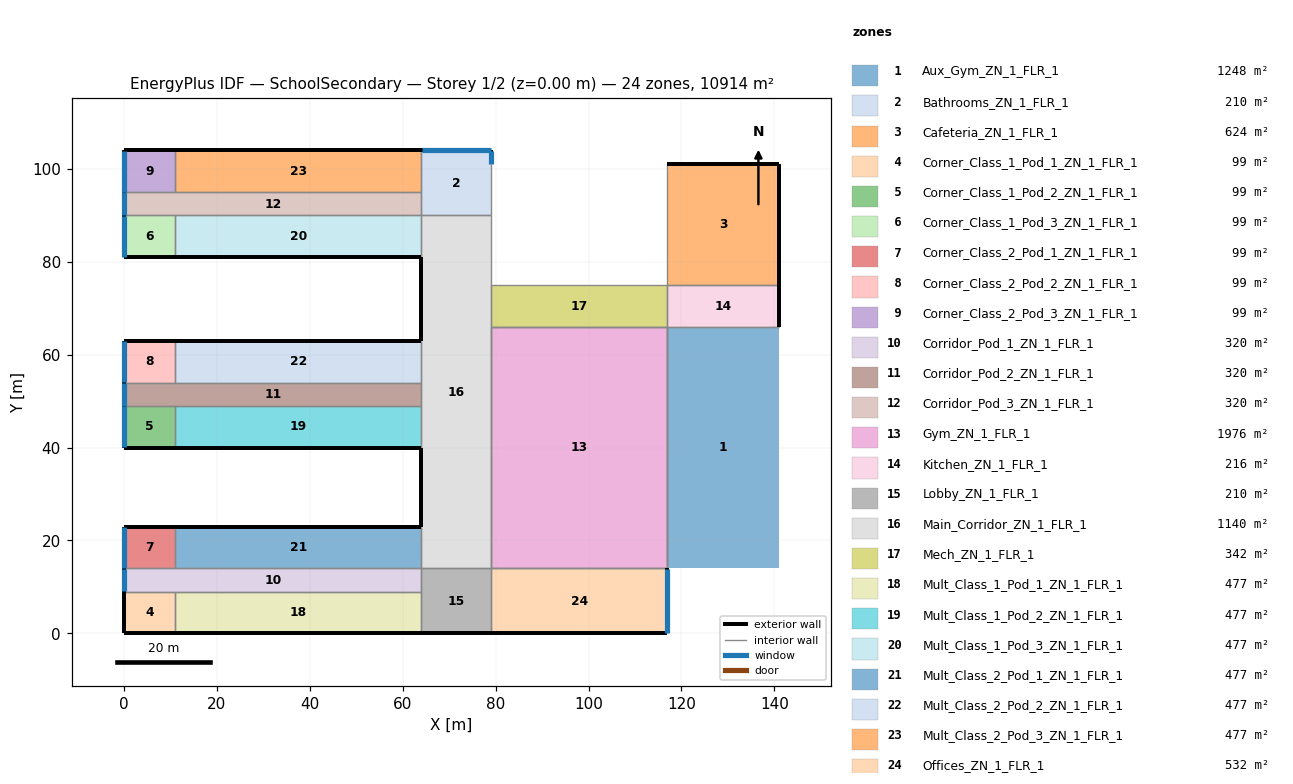
=== STOREY PLAN SPEC (per zone: floor XY polygon, exterior-wall plan segments, windows/doors) ===
zone 1: Aux_Gym_ZN_1_FLR_1  (1248.0 m²)
  floor: (117.00, 66.00) (141.00, 66.00) (141.00, 14.00) (117.00, 14.00)
  interior walls: 3
zone 2: Bathrooms_ZN_1_FLR_1  (210.0 m²)
  floor: (64.00, 104.00) (79.00, 104.00) (79.00, 90.00) (64.00, 90.00)
  exterior wall: (79.00, 101.00) – (79.00, 104.00)  [3.0 m]
    window: (79.00, 101.05) – (79.00, 103.95)  [4.2 m²]
  exterior wall: (79.00, 104.00) – (64.00, 104.00)  [15.0 m]
    window: (78.95, 104.00) – (64.05, 104.00)  [21.0 m²]
  interior walls: 4
zone 3: Cafeteria_ZN_1_FLR_1  (624.0 m²)
  floor: (117.00, 101.00) (141.00, 101.00) (141.00, 75.00) (117.00, 75.00)
  exterior wall: (141.00, 75.00) – (141.00, 101.00)  [26.0 m]
  exterior wall: (141.00, 101.00) – (117.00, 101.00)  [24.0 m]
  interior walls: 2
zone 4: Corner_Class_1_Pod_1_ZN_1_FLR_1  (99.0 m²)
  floor: (0.00, 9.00) (11.00, 9.00) (11.00, 0.00) (0.00, 0.00)
  exterior wall: (0.00, 0.00) – (11.00, 0.00)  [11.0 m]
  exterior wall: (0.00, 9.00) – (0.00, 0.00)  [9.0 m]
  interior walls: 2
zone 5: Corner_Class_1_Pod_2_ZN_1_FLR_1  (99.0 m²)
  floor: (0.00, 49.00) (11.00, 49.00) (11.00, 40.00) (0.00, 40.00)
  exterior wall: (0.00, 40.00) – (11.00, 40.00)  [11.0 m]
  exterior wall: (0.00, 49.00) – (0.00, 40.00)  [9.0 m]
    window: (0.00, 48.95) – (0.00, 40.05)  [12.6 m²]
  interior walls: 2
zone 6: Corner_Class_1_Pod_3_ZN_1_FLR_1  (99.0 m²)
  floor: (0.00, 90.00) (11.00, 90.00) (11.00, 81.00) (0.00, 81.00)
  exterior wall: (0.00, 81.00) – (11.00, 81.00)  [11.0 m]
  exterior wall: (0.00, 90.00) – (0.00, 81.00)  [9.0 m]
    window: (0.00, 89.95) – (0.00, 81.05)  [12.6 m²]
  interior walls: 2
zone 7: Corner_Class_2_Pod_1_ZN_1_FLR_1  (99.0 m²)
  floor: (0.00, 23.00) (11.00, 23.00) (11.00, 14.00) (0.00, 14.00)
  exterior wall: (11.00, 23.00) – (0.00, 23.00)  [11.0 m]
  exterior wall: (0.00, 23.00) – (0.00, 14.00)  [9.0 m]
    window: (0.00, 22.95) – (0.00, 14.05)  [12.6 m²]
  interior walls: 2
zone 8: Corner_Class_2_Pod_2_ZN_1_FLR_1  (99.0 m²)
  floor: (0.00, 63.00) (11.00, 63.00) (11.00, 54.00) (0.00, 54.00)
  exterior wall: (11.00, 63.00) – (0.00, 63.00)  [11.0 m]
  exterior wall: (0.00, 63.00) – (0.00, 54.00)  [9.0 m]
    window: (0.00, 62.95) – (0.00, 54.05)  [12.6 m²]
  interior walls: 2
zone 9: Corner_Class_2_Pod_3_ZN_1_FLR_1  (99.0 m²)
  floor: (0.00, 104.00) (11.00, 104.00) (11.00, 95.00) (0.00, 95.00)
  exterior wall: (11.00, 104.00) – (0.00, 104.00)  [11.0 m]
  exterior wall: (0.00, 104.00) – (0.00, 95.00)  [9.0 m]
    window: (0.00, 103.95) – (0.00, 95.05)  [12.6 m²]
  interior walls: 2
zone 10: Corridor_Pod_1_ZN_1_FLR_1  (320.0 m²)
  floor: (0.00, 14.00) (64.00, 14.00) (64.00, 9.00) (0.00, 9.00)
  exterior wall: (0.00, 14.00) – (0.00, 9.00)  [5.0 m]
    window: (0.00, 13.95) – (0.00, 9.05)  [7.0 m²]
  interior walls: 5
zone 11: Corridor_Pod_2_ZN_1_FLR_1  (320.0 m²)
  floor: (0.00, 54.00) (64.00, 54.00) (64.00, 49.00) (0.00, 49.00)
  exterior wall: (0.00, 54.00) – (0.00, 49.00)  [5.0 m]
    window: (0.00, 53.95) – (0.00, 49.05)  [7.0 m²]
  interior walls: 5
zone 12: Corridor_Pod_3_ZN_1_FLR_1  (320.0 m²)
  floor: (0.00, 95.00) (64.00, 95.00) (64.00, 90.00) (0.00, 90.00)
  exterior wall: (0.00, 95.00) – (0.00, 90.00)  [5.0 m]
    window: (0.00, 94.95) – (0.00, 90.05)  [7.0 m²]
  interior walls: 5
zone 13: Gym_ZN_1_FLR_1  (1976.0 m²)
  floor: (79.00, 66.00) (117.00, 66.00) (117.00, 14.00) (79.00, 14.00)
  interior walls: 8
zone 14: Kitchen_ZN_1_FLR_1  (216.0 m²)
  floor: (117.00, 75.00) (141.00, 75.00) (141.00, 66.00) (117.00, 66.00)
  exterior wall: (141.00, 66.00) – (141.00, 75.00)  [9.0 m]
  interior walls: 3
zone 15: Lobby_ZN_1_FLR_1  (210.0 m²)
  floor: (64.00, 14.00) (79.00, 14.00) (79.00, 0.00) (64.00, 0.00)
  exterior wall: (64.00, 0.00) – (79.00, 0.00)  [15.0 m]
  interior walls: 4
zone 16: Main_Corridor_ZN_1_FLR_1  (1140.0 m²)
  floor: (64.00, 90.00) (79.00, 90.00) (79.00, 14.00) (64.00, 14.00)
  exterior wall: (64.00, 81.00) – (64.00, 63.00)  [18.0 m]
  exterior wall: (64.00, 40.00) – (64.00, 23.00)  [17.0 m]
  interior walls: 10
zone 17: Mech_ZN_1_FLR_1  (342.0 m²)
  floor: (79.00, 75.00) (117.00, 75.00) (117.00, 66.00) (79.00, 66.00)
  interior walls: 4
zone 18: Mult_Class_1_Pod_1_ZN_1_FLR_1  (477.0 m²)
  floor: (11.00, 9.00) (64.00, 9.00) (64.00, 0.00) (11.00, 0.00)
  exterior wall: (11.00, 0.00) – (64.00, 0.00)  [53.0 m]
  interior walls: 3
zone 19: Mult_Class_1_Pod_2_ZN_1_FLR_1  (477.0 m²)
  floor: (11.00, 49.00) (64.00, 49.00) (64.00, 40.00) (11.00, 40.00)
  exterior wall: (11.00, 40.00) – (64.00, 40.00)  [53.0 m]
  interior walls: 3
zone 20: Mult_Class_1_Pod_3_ZN_1_FLR_1  (477.0 m²)
  floor: (11.00, 90.00) (64.00, 90.00) (64.00, 81.00) (11.00, 81.00)
  exterior wall: (11.00, 81.00) – (64.00, 81.00)  [53.0 m]
  interior walls: 3
zone 21: Mult_Class_2_Pod_1_ZN_1_FLR_1  (477.0 m²)
  floor: (11.00, 23.00) (64.00, 23.00) (64.00, 14.00) (11.00, 14.00)
  exterior wall: (64.00, 23.00) – (11.00, 23.00)  [53.0 m]
  interior walls: 3
zone 22: Mult_Class_2_Pod_2_ZN_1_FLR_1  (477.0 m²)
  floor: (11.00, 63.00) (64.00, 63.00) (64.00, 54.00) (11.00, 54.00)
  exterior wall: (64.00, 63.00) – (11.00, 63.00)  [53.0 m]
  interior walls: 3
zone 23: Mult_Class_2_Pod_3_ZN_1_FLR_1  (477.0 m²)
  floor: (11.00, 104.00) (64.00, 104.00) (64.00, 95.00) (11.00, 95.00)
  exterior wall: (64.00, 104.00) – (11.00, 104.00)  [53.0 m]
  interior walls: 3
zone 24: Offices_ZN_1_FLR_1  (532.0 m²)
  floor: (79.00, 14.00) (117.00, 14.00) (117.00, 0.00) (79.00, 0.00)
  exterior wall: (79.00, 0.00) – (117.00, 0.00)  [38.0 m]
  exterior wall: (117.00, 0.00) – (117.00, 14.00)  [14.0 m]
    window: (117.00, 0.05) – (117.00, 13.95)  [19.6 m²]
  interior walls: 2

=== DERIVED (storey summary) ===
Building: SchoolSecondary
Storey: 1 of 2  (floor level z = 0.00 m)
Storey gross floor area: 10914.0 m²
Zones on this storey: 24
  - Aux_Gym_ZN_1_FLR_1: floor 1248.0 m²
  - Bathrooms_ZN_1_FLR_1: floor 210.0 m²; exterior wall 18.0 m (72.0 m²); 2 window(s) 25.2 m²; WWR 35.0%
  - Cafeteria_ZN_1_FLR_1: floor 624.0 m²; exterior wall 50.0 m (200.0 m²); WWR 0.0%
  - Corner_Class_1_Pod_1_ZN_1_FLR_1: floor 99.0 m²; exterior wall 20.0 m (80.0 m²); WWR 0.0%
  - Corner_Class_1_Pod_2_ZN_1_FLR_1: floor 99.0 m²; exterior wall 20.0 m (80.0 m²); 1 window(s) 12.6 m²; WWR 15.7%
  - Corner_Class_1_Pod_3_ZN_1_FLR_1: floor 99.0 m²; exterior wall 20.0 m (80.0 m²); 1 window(s) 12.6 m²; WWR 15.7%
  - Corner_Class_2_Pod_1_ZN_1_FLR_1: floor 99.0 m²; exterior wall 20.0 m (80.0 m²); 1 window(s) 12.6 m²; WWR 15.7%
  - Corner_Class_2_Pod_2_ZN_1_FLR_1: floor 99.0 m²; exterior wall 20.0 m (80.0 m²); 1 window(s) 12.6 m²; WWR 15.7%
  - Corner_Class_2_Pod_3_ZN_1_FLR_1: floor 99.0 m²; exterior wall 20.0 m (80.0 m²); 1 window(s) 12.6 m²; WWR 15.7%
  - Corridor_Pod_1_ZN_1_FLR_1: floor 320.0 m²; exterior wall 5.0 m (20.0 m²); 1 window(s) 7.0 m²; WWR 35.0%
  - Corridor_Pod_2_ZN_1_FLR_1: floor 320.0 m²; exterior wall 5.0 m (20.0 m²); 1 window(s) 7.0 m²; WWR 35.0%
  - Corridor_Pod_3_ZN_1_FLR_1: floor 320.0 m²; exterior wall 5.0 m (20.0 m²); 1 window(s) 7.0 m²; WWR 35.0%
  - Gym_ZN_1_FLR_1: floor 1976.0 m²
  - Kitchen_ZN_1_FLR_1: floor 216.0 m²; exterior wall 9.0 m (36.0 m²); WWR 0.0%
  - Lobby_ZN_1_FLR_1: floor 210.0 m²; exterior wall 15.0 m (60.0 m²); WWR 0.0%
  - Main_Corridor_ZN_1_FLR_1: floor 1140.0 m²; exterior wall 35.0 m (140.0 m²); WWR 0.0%
  - Mech_ZN_1_FLR_1: floor 342.0 m²
  - Mult_Class_1_Pod_1_ZN_1_FLR_1: floor 477.0 m²; exterior wall 53.0 m (212.0 m²); WWR 0.0%
  - Mult_Class_1_Pod_2_ZN_1_FLR_1: floor 477.0 m²; exterior wall 53.0 m (212.0 m²); WWR 0.0%
  - Mult_Class_1_Pod_3_ZN_1_FLR_1: floor 477.0 m²; exterior wall 53.0 m (212.0 m²); WWR 0.0%
  - Mult_Class_2_Pod_1_ZN_1_FLR_1: floor 477.0 m²; exterior wall 53.0 m (212.0 m²); WWR 0.0%
  - Mult_Class_2_Pod_2_ZN_1_FLR_1: floor 477.0 m²; exterior wall 53.0 m (212.0 m²); WWR 0.0%
  - Mult_Class_2_Pod_3_ZN_1_FLR_1: floor 477.0 m²; exterior wall 53.0 m (212.0 m²); WWR 0.0%
  - Offices_ZN_1_FLR_1: floor 532.0 m²; exterior wall 52.0 m (208.0 m²); 1 window(s) 19.6 m²; WWR 9.4%
Zone adjacency (shared interzone walls):
  - Aux_Gym_ZN_1_FLR_1 ↔ Gym_ZN_1_FLR_1
  - Bathrooms_ZN_1_FLR_1 ↔ Corridor_Pod_3_ZN_1_FLR_1
  - Bathrooms_ZN_1_FLR_1 ↔ Main_Corridor_ZN_1_FLR_1
  - Bathrooms_ZN_1_FLR_1 ↔ Mult_Class_2_Pod_3_ZN_1_FLR_1
  - Cafeteria_ZN_1_FLR_1 ↔ Kitchen_ZN_1_FLR_1
  - Corner_Class_1_Pod_1_ZN_1_FLR_1 ↔ Corridor_Pod_1_ZN_1_FLR_1
  - Corner_Class_1_Pod_1_ZN_1_FLR_1 ↔ Mult_Class_1_Pod_1_ZN_1_FLR_1
  - Corner_Class_1_Pod_2_ZN_1_FLR_1 ↔ Corridor_Pod_2_ZN_1_FLR_1
  - Corner_Class_1_Pod_2_ZN_1_FLR_1 ↔ Mult_Class_1_Pod_2_ZN_1_FLR_1
  - Corner_Class_1_Pod_3_ZN_1_FLR_1 ↔ Corridor_Pod_3_ZN_1_FLR_1
  - Corner_Class_1_Pod_3_ZN_1_FLR_1 ↔ Mult_Class_1_Pod_3_ZN_1_FLR_1
  - Corner_Class_2_Pod_1_ZN_1_FLR_1 ↔ Corridor_Pod_1_ZN_1_FLR_1
  - Corner_Class_2_Pod_1_ZN_1_FLR_1 ↔ Mult_Class_2_Pod_1_ZN_1_FLR_1
  - Corner_Class_2_Pod_2_ZN_1_FLR_1 ↔ Corridor_Pod_2_ZN_1_FLR_1
  - Corner_Class_2_Pod_2_ZN_1_FLR_1 ↔ Mult_Class_2_Pod_2_ZN_1_FLR_1
  - Corner_Class_2_Pod_3_ZN_1_FLR_1 ↔ Corridor_Pod_3_ZN_1_FLR_1
  - Corner_Class_2_Pod_3_ZN_1_FLR_1 ↔ Mult_Class_2_Pod_3_ZN_1_FLR_1
  - Corridor_Pod_1_ZN_1_FLR_1 ↔ Lobby_ZN_1_FLR_1
  - Corridor_Pod_1_ZN_1_FLR_1 ↔ Mult_Class_1_Pod_1_ZN_1_FLR_1
  - Corridor_Pod_1_ZN_1_FLR_1 ↔ Mult_Class_2_Pod_1_ZN_1_FLR_1
  - Corridor_Pod_2_ZN_1_FLR_1 ↔ Main_Corridor_ZN_1_FLR_1
  - Corridor_Pod_2_ZN_1_FLR_1 ↔ Mult_Class_1_Pod_2_ZN_1_FLR_1
  - Corridor_Pod_2_ZN_1_FLR_1 ↔ Mult_Class_2_Pod_2_ZN_1_FLR_1
  - Corridor_Pod_3_ZN_1_FLR_1 ↔ Mult_Class_1_Pod_3_ZN_1_FLR_1
  - Corridor_Pod_3_ZN_1_FLR_1 ↔ Mult_Class_2_Pod_3_ZN_1_FLR_1
  - Gym_ZN_1_FLR_1 ↔ Main_Corridor_ZN_1_FLR_1
  - Gym_ZN_1_FLR_1 ↔ Mech_ZN_1_FLR_1
  - Gym_ZN_1_FLR_1 ↔ Offices_ZN_1_FLR_1
  - Kitchen_ZN_1_FLR_1 ↔ Mech_ZN_1_FLR_1
  - Lobby_ZN_1_FLR_1 ↔ Main_Corridor_ZN_1_FLR_1
  - Lobby_ZN_1_FLR_1 ↔ Mult_Class_1_Pod_1_ZN_1_FLR_1
  - Lobby_ZN_1_FLR_1 ↔ Offices_ZN_1_FLR_1
  - Main_Corridor_ZN_1_FLR_1 ↔ Mech_ZN_1_FLR_1
  - Main_Corridor_ZN_1_FLR_1 ↔ Mult_Class_1_Pod_2_ZN_1_FLR_1
  - Main_Corridor_ZN_1_FLR_1 ↔ Mult_Class_1_Pod_3_ZN_1_FLR_1
  - Main_Corridor_ZN_1_FLR_1 ↔ Mult_Class_2_Pod_1_ZN_1_FLR_1
  - Main_Corridor_ZN_1_FLR_1 ↔ Mult_Class_2_Pod_2_ZN_1_FLR_1